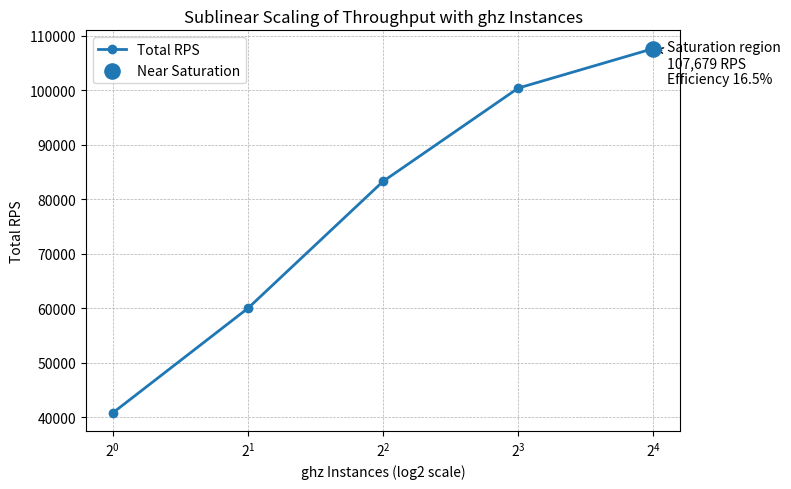

Source code (Python):
import matplotlib.pyplot as plt
import numpy as np

# ====== 실험 데이터 ======
instances = np.array([1, 2, 4, 8, 16])
total_rps = np.array([40800, 60000, 83300, 100422, 107679])
scale_eff = np.array([100.0, 73.5, 51.1, 30.8, 16.5])
# ========================

# 서버 한계점 (최대 RPS)
peak_idx = np.argmax(total_rps)

plt.figure(figsize=(8, 5))

# Total RPS 곡선
plt.plot(instances, total_rps, marker="o", linewidth=2, label="Total RPS")

# 한계점 강조
plt.scatter(
    instances[peak_idx],
    total_rps[peak_idx],
    s=120,
    zorder=5,
    label="Near Saturation"
)

# 주석 (scaling 한계 설명)
plt.annotate(
    f"Saturation region\n{total_rps[peak_idx]:,} RPS\nEfficiency {scale_eff[peak_idx]}%",
    (instances[peak_idx], total_rps[peak_idx]),
    textcoords="offset points",
    xytext=(10, -25),
    arrowprops=dict(arrowstyle="->")
)

plt.xscale("log", base=2)
plt.xlabel("ghz Instances (log2 scale)")
plt.ylabel("Total RPS")
plt.title("Sublinear Scaling of Throughput with ghz Instances")
plt.grid(True, which="both", linestyle="--", linewidth=0.5)
plt.legend()
plt.tight_layout()

# ====== 이미지로 저장 ======
plt.savefig("ghz_instances_vs_rps.png", dpi=300)
plt.close()
